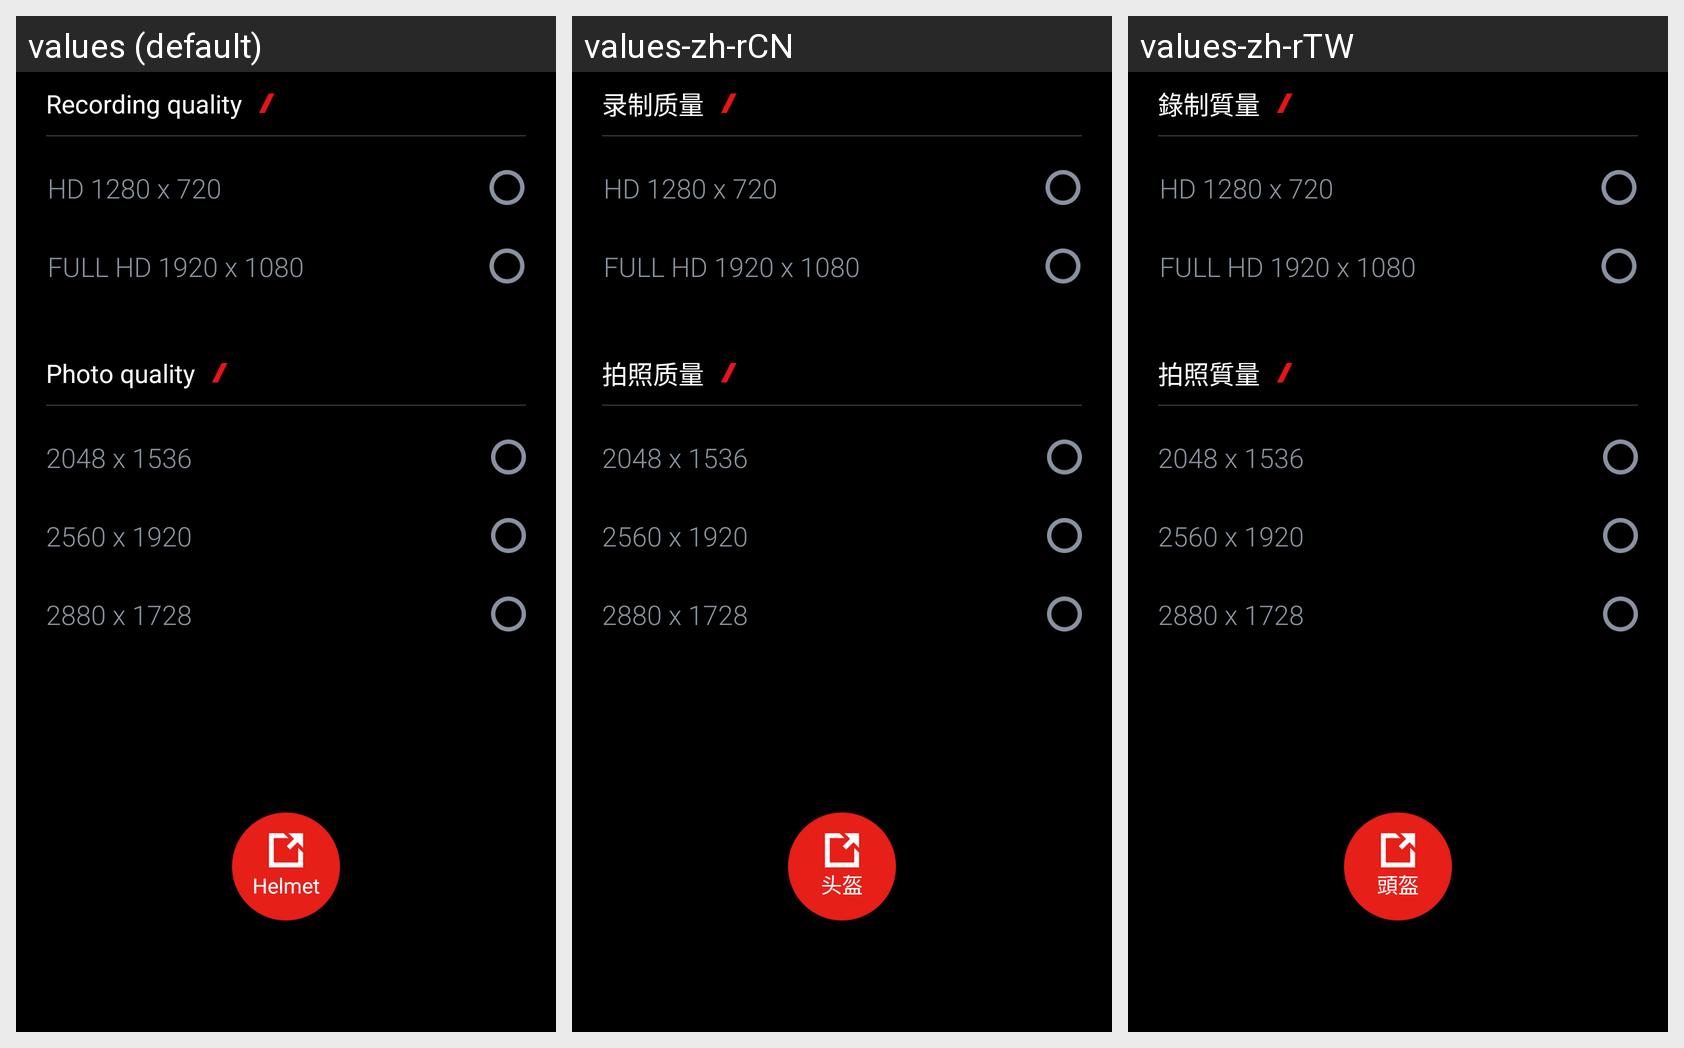

This grid shows one Android layout under several languages. Give, for every string resource on the screen, its name, the default text and each shown locale's text.
Android screen res/layout/helmet_setting_camera_tab_one_layout.xml rendered under 3 locales, left to right: values (default), values-zh-rCN, values-zh-rTW. Device: Nexus 5 (rendered at 1080×1920; each locale shown at half size, 540×960, under a caption strip naming it); theme HelmetClientMainTheme.
Strings drawn on this screen, with the default value and each locale's value (text and hints the layout hard-codes, and strings that could not be matched under every locale, appear in the picture but are not listed):

helmet_setting_camera_record_title
  values: Recording quality
  values-zh-rCN: 录制质量
  values-zh-rTW: 錄制質量

helmet_setting_camera_720p
  values: HD 1280 x 720
  values-zh-rCN: HD 1280 x 720  [not translated; the default value is used]
  values-zh-rTW: HD 1280 x 720  [not translated; the default value is used]

helmet_setting_camera_1080p
  values: FULL HD 1920 x 1080
  values-zh-rCN: FULL HD 1920 x 1080  [not translated; the default value is used]
  values-zh-rTW: FULL HD 1920 x 1080  [not translated; the default value is used]

helmet_setting_camera_Photo_title
  values: Photo quality
  values-zh-rCN: 拍照质量
  values-zh-rTW: 拍照質量

helmet_setting_camera_ordinary_pic
  values: 2048 x 1536
  values-zh-rCN: 2048 x 1536  [not translated; the default value is used]
  values-zh-rTW: 2048 x 1536  [not translated; the default value is used]

helmet_setting_camera_fine_pic
  values: 2560 x 1920
  values-zh-rCN: 2560 x 1920  [not translated; the default value is used]
  values-zh-rTW: 2560 x 1920  [not translated; the default value is used]

helmet_setting_camera_ultra_clear_pic
  values: 2880 x 1728
  values-zh-rCN: 2880 x 1728  [not translated; the default value is used]
  values-zh-rTW: 2880 x 1728  [not translated; the default value is used]

helmet_setting_helmet_title
  values: Helmet
  values-zh-rCN: 头盔
  values-zh-rTW: 頭盔
